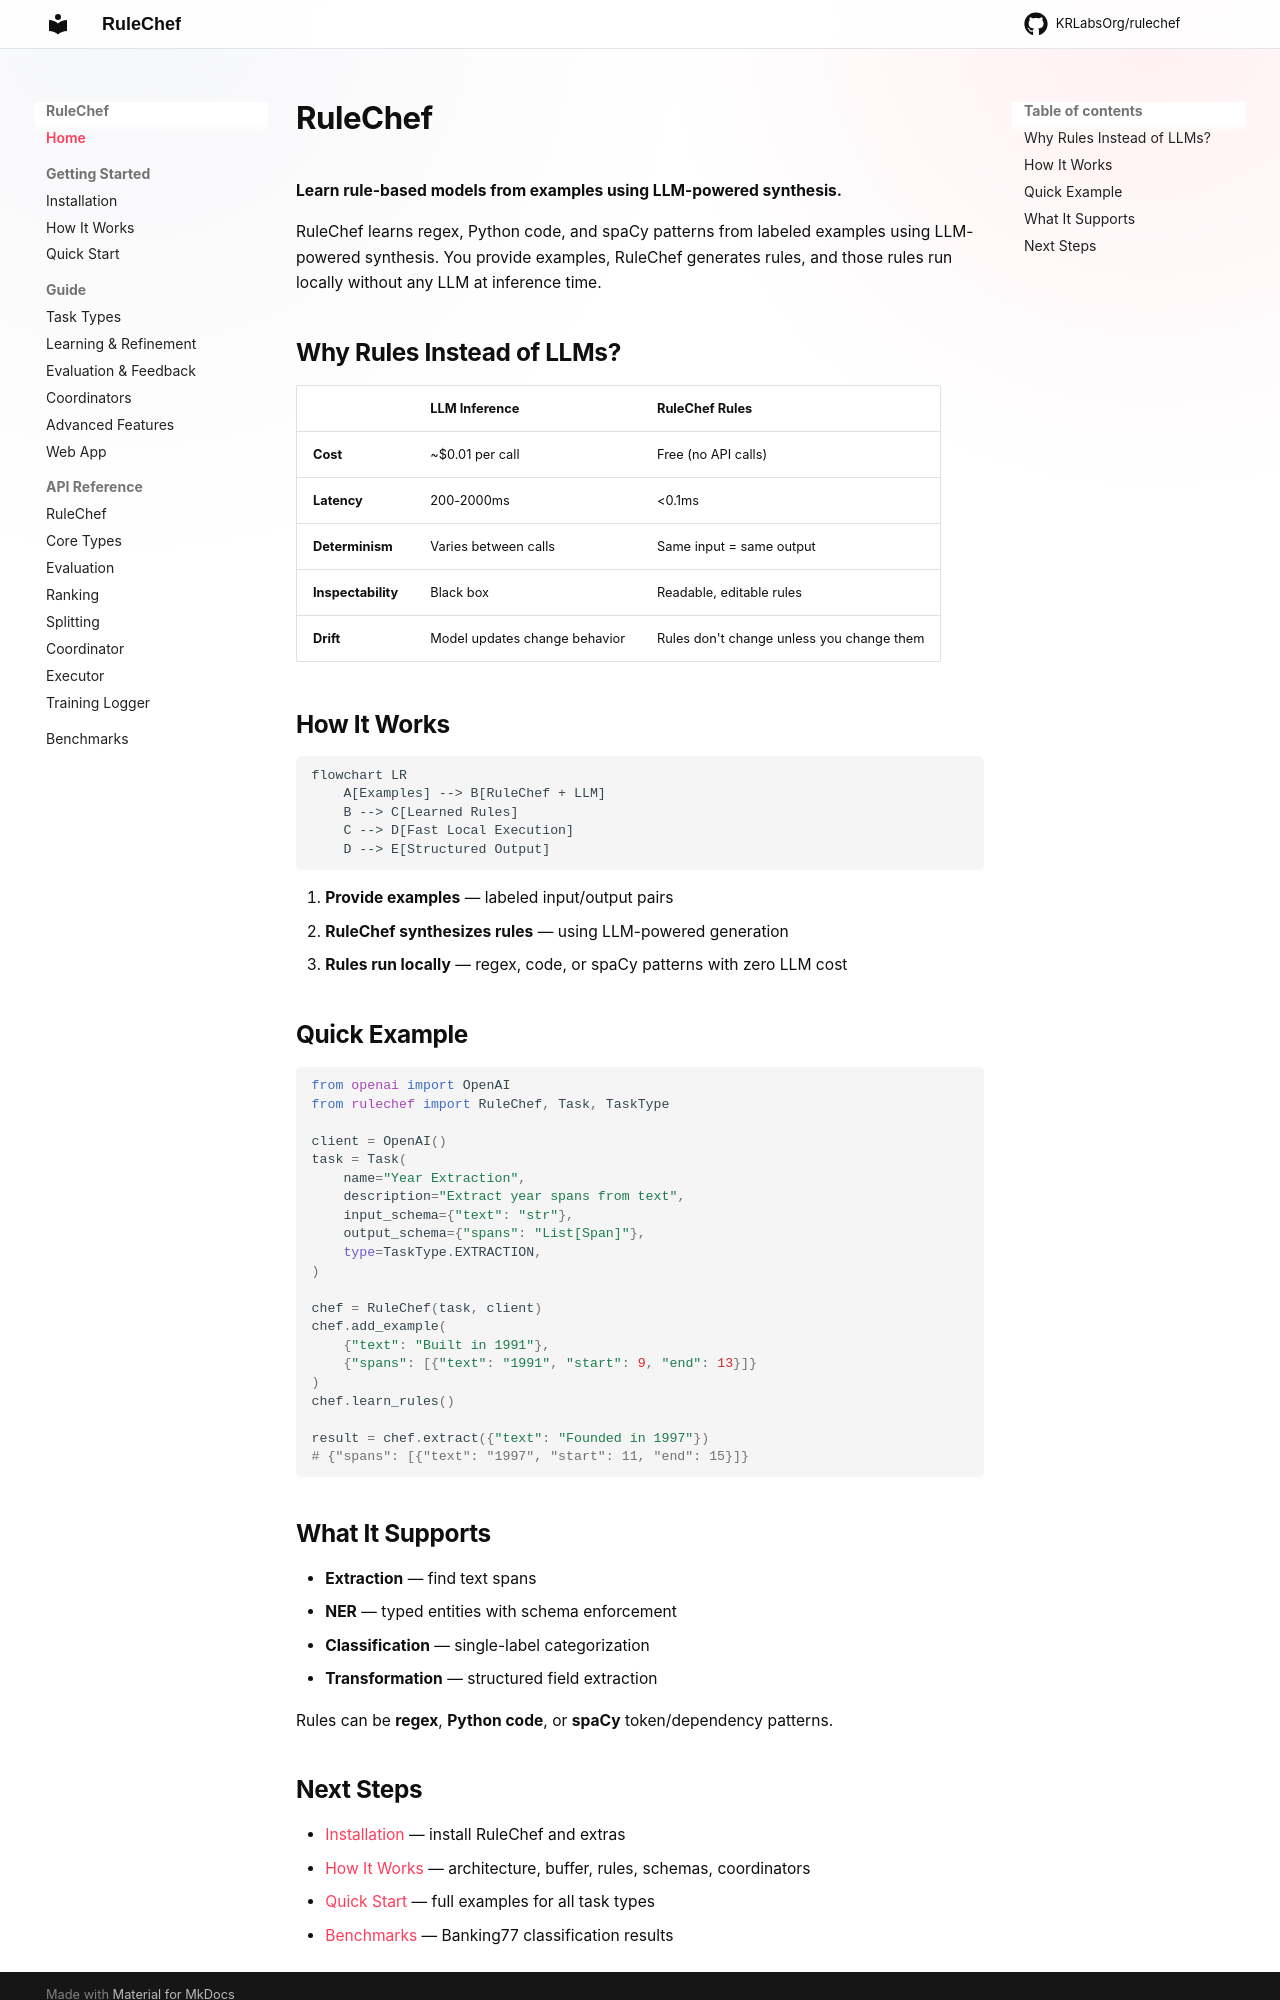

repository: KRLabsOrg/rulechef · page: index.html · generator: mkdocs

# RuleChef

**Learn rule-based models from examples using LLM-powered synthesis.**

RuleChef learns regex, Python code, and spaCy patterns from labeled examples using LLM-powered synthesis. You provide examples, RuleChef generates rules, and those rules run locally without any LLM at inference time.

## Why Rules Instead of LLMs?

| | LLM Inference | RuleChef Rules |
|---|---|---|
| **Cost** | ~$0.01 per call | Free (no API calls) |
| **Latency** | 200-2000ms | <0.1ms |
| **Determinism** | Varies between calls | Same input = same output |
| **Inspectability** | Black box | Readable, editable rules |
| **Drift** | Model updates change behavior | Rules don't change unless you change them |

## How It Works

```mermaid
flowchart LR
    A[Examples] --> B[RuleChef + LLM]
    B --> C[Learned Rules]
    C --> D[Fast Local Execution]
    D --> E[Structured Output]
```

1. **Provide examples** — labeled input/output pairs
2. **RuleChef synthesizes rules** — using LLM-powered generation
3. **Rules run locally** — regex, code, or spaCy patterns with zero LLM cost

## Quick Example

```python
from openai import OpenAI
from rulechef import RuleChef, Task, TaskType

client = OpenAI()
task = Task(
    name="Year Extraction",
    description="Extract year spans from text",
    input_schema={"text": "str"},
    output_schema={"spans": "List[Span]"},
    type=TaskType.EXTRACTION,
)

chef = RuleChef(task, client)
chef.add_example(
    {"text": "Built in 1991"},
    {"spans": [{"text": "1991", "start": 9, "end": 13}]}
)
chef.learn_rules()

result = chef.extract({"text": "Founded in 1997"})
# {"spans": [{"text": "1997", "start": 11, "end": 15}]}
```

## What It Supports

- **Extraction** — find text spans
- **NER** — typed entities with schema enforcement
- **Classification** — single-label categorization
- **Transformation** — structured field extraction

Rules can be **regex**, **Python code**, or **spaCy** token/dependency patterns.
